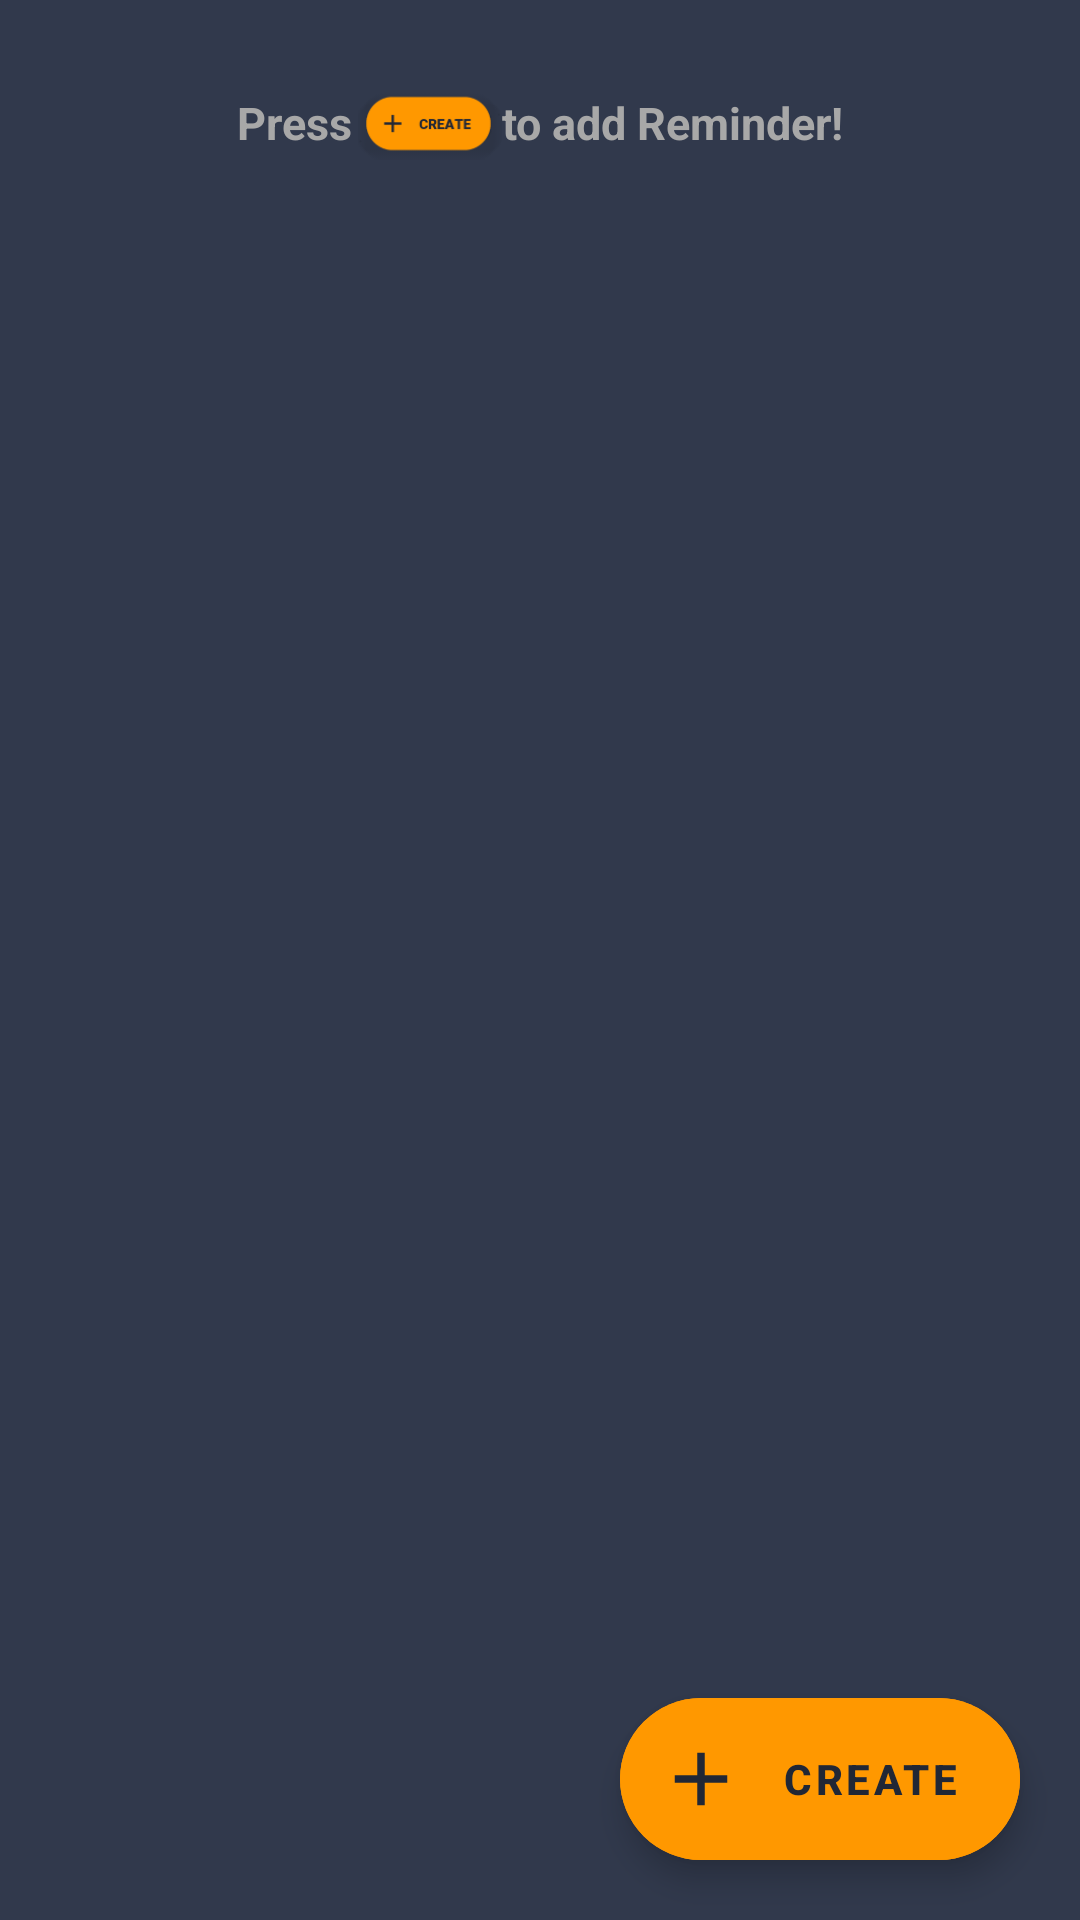

Layout XML and referenced resources for this Android screen:
<!-- AndroidManifest.xml: application theme Theme.JavaBreak -->
<!-- res/layout/second_fragment.xml -->
<?xml version="1.0" encoding="utf-8"?>
<androidx.coordinatorlayout.widget.CoordinatorLayout
    xmlns:android="http://schemas.android.com/apk/res/android"
    xmlns:app="http://schemas.android.com/apk/res-auto"
    android:id="@+id/secondFragment"
    android:layout_width="match_parent"
    android:layout_height="match_parent"
    android:background="@color/newBackground">
    <FrameLayout
        android:layout_width="match_parent"
        android:layout_height="match_parent">

        <androidx.recyclerview.widget.RecyclerView
            android:id="@+id/recyclerView"
            android:layout_width="match_parent"
            android:layout_height="match_parent"
            android:layout_gravity="center"
            android:layout_marginTop="4dp" />
        <com.google.android.material.floatingactionbutton.ExtendedFloatingActionButton
            android:id="@+id/floatingActionButton"
            android:layout_width="wrap_content"
            android:layout_height="wrap_content"
            android:backgroundTint="@color/orange"
            android:clickable="true"
            app:icon="@drawable/ic_baseline_add_24"
            app:borderWidth="0dp"
            android:text="@string/create"
            app:iconTint="@color/tabBackground"
            android:textStyle="bold"
            app:iconSize="30dp"
            android:textColor="@color/tabBackground"
            android:layout_gravity="bottom|end"
            android:layout_margin="20dp"
            app:layout_anchorGravity="bottom|right|end"/>


        <include
            android:layout_gravity="center_horizontal"
            android:id="@+id/createNewInfo"
            layout="@layout/second_fragment_component"
            android:visibility="visible"
            android:layout_height="match_parent"
            android:layout_width="match_parent" />

    </FrameLayout>


</androidx.coordinatorlayout.widget.CoordinatorLayout>
<!-- res/layout/second_fragment_component.xml (included above) -->
<?xml version="1.0" encoding="utf-8"?>
<androidx.constraintlayout.widget.ConstraintLayout xmlns:android="http://schemas.android.com/apk/res/android"
    xmlns:app="http://schemas.android.com/apk/res-auto"
    android:layout_width="match_parent"
    android:background="@color/newBackground"
    android:layout_height="match_parent"
    android:animateLayoutChanges="true"
    android:id="@+id/emptyView">

    <RelativeLayout
        android:layout_width="wrap_content"
        android:layout_height="wrap_content"
        app:layout_constraintBottom_toBottomOf="parent"
        app:layout_constraintEnd_toEndOf="parent"
        app:layout_constraintStart_toStartOf="parent"
        app:layout_constraintTop_toTopOf="parent"
        app:layout_constraintVertical_bias="0.001">

        <TextView
            android:id="@+id/press"
            android:layout_width="wrap_content"
            android:layout_height="wrap_content"
            android:layout_marginTop="30dp"
            android:text="@string/press"
            android:textColor="#a8a8a8"
            android:textSize="15sp"
            android:textStyle="bold" />

        <ImageView
            android:id="@+id/createFab"
            android:layout_width="50dp"
            android:layout_height="50dp"
            android:layout_marginTop="15dp"
            android:layout_toEndOf="@+id/press"
            android:paddingStart="2dp"
            android:src="@drawable/create_fab" />

        <TextView
            android:id="@+id/noReminderText"
            android:layout_width="wrap_content"
            android:layout_height="wrap_content"
            android:layout_gravity="center_horizontal"
            android:layout_marginTop="30dp"
            android:layout_toEndOf="@+id/createFab"
            android:singleLine="true"
            android:text="@string/to_add_reminder"
            android:textColor="#a8a8a8"
            android:textSize="15sp"
            android:textStyle="bold" />
    </RelativeLayout>
</androidx.constraintlayout.widget.ConstraintLayout>
<!-- resources referenced by this layout -->
<resources>
  <color name="newBackground">#31394c</color>
  <color name="orange">#FF9800</color>
  <color name="tabBackground">#212735</color>
  <!-- drawable create_fab: png bitmap (drawable-v24, 3517 bytes) -->
  <!-- drawable ic_baseline_add_24 (drawable) -->
  <vector android:height="30dp" android:tint="#FFF6FC"
      android:viewportHeight="24" android:viewportWidth="24"
      android:width="30dp" xmlns:android="http://schemas.android.com/apk/res/android">
      <path android:fillColor="@android:color/white" android:pathData="M19,13h-6v6h-2v-6H5v-2h6V5h2v6h6v2z"/>
  </vector>
  <string name="create">create</string>
  <string name="press">Press</string>
  <string name="to_add_reminder">to add Reminder!</string>
  <style name="Theme.JavaBreak" parent="Theme.MaterialComponents.DayNight.NoActionBar">
          
          <item name="colorPrimary">@color/tabBackground</item>
          <item name="colorPrimaryVariant">#212735</item>
          <item name="colorOnPrimary">#FFFFFF</item>
          
          <item name="colorSecondary">#F2F2F2</item>
          <item name="colorSecondaryVariant">@color/white</item>
          <item name="colorOnSecondary">@color/white</item>
          
          <item name="android:statusBarColor" tools:targetApi="l">?attr/colorPrimaryVariant</item>
          
      </style>
  <color name="white">#FFFFFFFF</color>
</resources>
